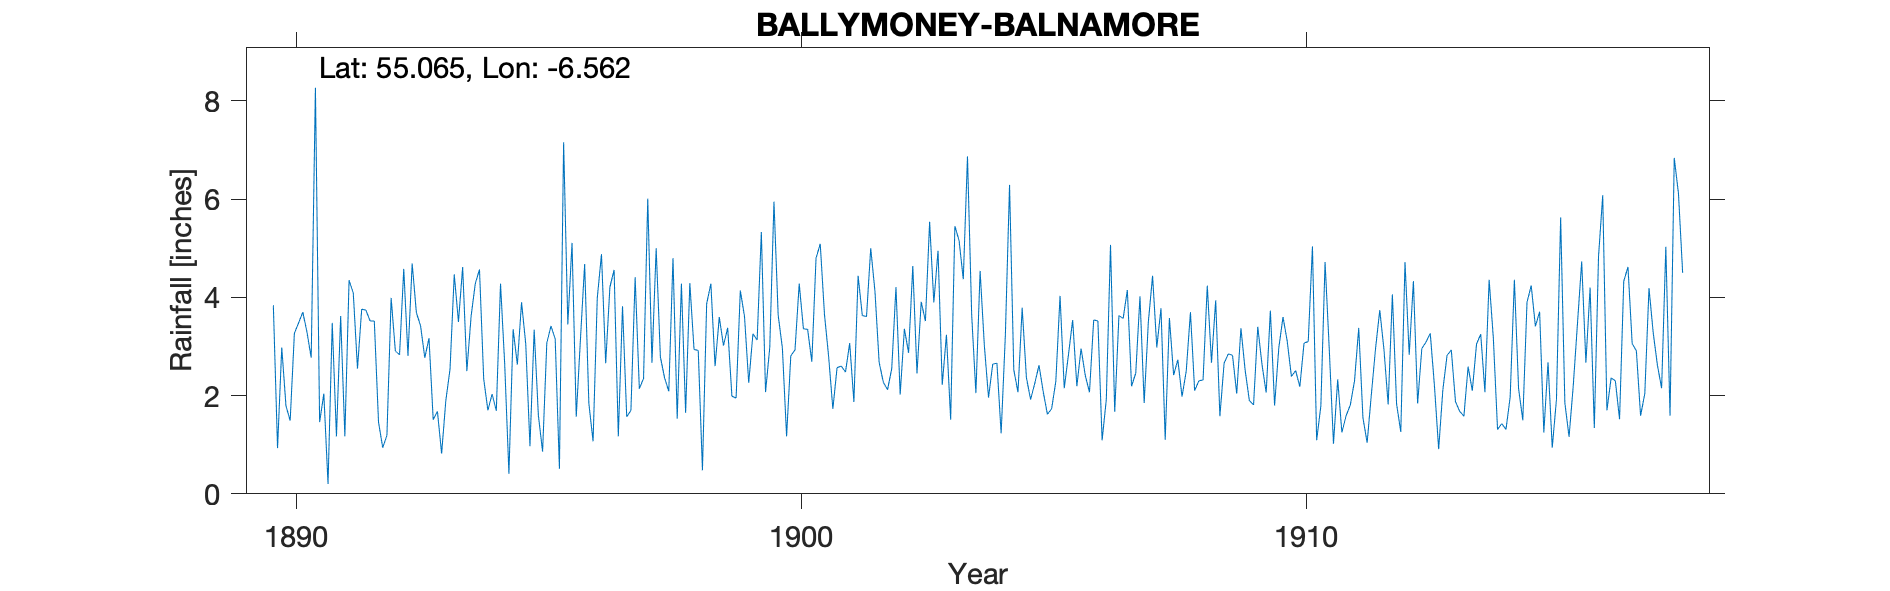

The file beside this chart, header and first rows:
BALLYMONEY BALNAMORE, , , , , , , , , , , , , , , , , , , , , , , 
Grid ref, IC9189825145, Long, -6.562, Lat, 55.07, Elevation, 50, ft, , , , , , , , , , , , , , , 
Station no, RR2716, , , , , , , , , , , , , , , , , , , , , , 
, 1890, 1891, 1892, 1893, 1894, 1895, 1896, 1897, 1898, 1899, 1900, 1901, 1902, 1903, 1904, 1905, 1906, 1907, 1908, 1909, 1910, 1911, 1912
January, 3.84, 2.04, 3.52, 2.77, 4.28, 3.05, 1.57, 1.57, 1.53, 3.38, 3.64, 2.79, 2.68, 5.54, 4.54, 1.92, 2.96, 2.19, 1.98, 2.82, 3.6, 1.02, 2.94
February, 0.93, 0.2, 1.46, 3.17, 4.57, 0.97, 3.15, 1.7, 4.28, 1.99, 2.97, 1.73, 2.27, 3.9, 3.03, 2.25, 2.41, 2.46, 2.5, 2.04, 3.11, 2.33, 1.82
March, 2.98, 3.48, 0.94, 1.51, 2.34, 3.34, 4.68, 4.41, 1.65, 1.95, 1.17, 2.57, 2.12, 4.95, 1.96, 2.62, 2.07, 4.02, 3.7, 3.37, 2.39, 1.25, 4.06
April, 1.79, 1.17, 1.19, 1.68, 1.7, 1.6, 1.84, 2.14, 4.29, 4.14, 2.81, 2.6, 2.55, 2.22, 2.64, 2.08, 3.54, 1.85, 2.1, 2.52, 2.51, 1.59, 1.83
May, 1.49, 3.62, 3.99, 0.82, 2.03, 0.86, 1.07, 2.35, 2.94, 3.61, 2.93, 2.48, 4.21, 3.24, 2.66, 1.62, 3.52, 3.51, 2.3, 1.9, 2.18, 1.81, 1.26
June, 3.27, 1.17, 2.91, 1.9, 1.69, 3.07, 3.99, 6.01, 2.92, 2.26, 4.28, 3.07, 2.02, 1.51, 1.23, 1.73, 1.09, 4.44, 2.32, 1.81, 3.07, 2.3, 4.72
July, 3.48, 4.35, 2.83, 2.54, 4.28, 3.42, 4.88, 2.67, 0.48, 3.26, 3.36, 1.87, 3.36, 5.45, 3.22, 2.29, 1.92, 2.98, 4.24, 3.4, 3.1, 3.38, 2.83
August, 3.7, 4.09, 4.58, 4.47, 2.63, 3.15, 2.66, 5, 3.87, 3.13, 3.35, 4.44, 2.87, 5.16, 6.29, 4.03, 5.07, 3.78, 2.67, 2.64, 5.04, 1.55, 4.33
September, 3.29, 2.55, 2.81, 3.5, 0.41, 0.51, 4.21, 2.79, 4.28, 5.33, 2.69, 3.63, 4.64, 4.37, 2.53, 2.15, 1.67, 1.1, 3.94, 2.06, 1.09, 1.04, 1.84
October, 2.77, 3.76, 4.69, 4.62, 3.35, 7.16, 4.56, 2.36, 2.6, 2.07, 4.8, 3.61, 2.45, 6.87, 2.07, 2.83, 3.63, 3.58, 1.58, 3.73, 1.79, 2.02, 2.96
November, 8.27, 3.74, 3.69, 2.5, 2.63, 3.45, 1.17, 2.09, 3.6, 2.98, 5.09, 5, 3.91, 3.64, 3.79, 3.54, 3.57, 2.42, 2.66, 1.8, 4.72, 2.96, 3.09
December, 1.46, 3.52, 3.42, 3.61, 3.9, 5.11, 3.82, 4.8, 3.02, 5.95, 3.66, 4.13, 3.52, 2.05, 2.37, 2.19, 4.15, 2.73, 2.85, 2.97, 2.94, 3.74, 3.27
Total, 37.27, 33.69, 36.03, 33.09, 33.81, 35.69, 37.6, 37.89, 35.46, 40.05, 40.75, 37.92, 36.6, 48.9, 36.33, 29.25, 35.6, 35.06, 32.84, 31.06, 35.54, 24.99, 34.95
